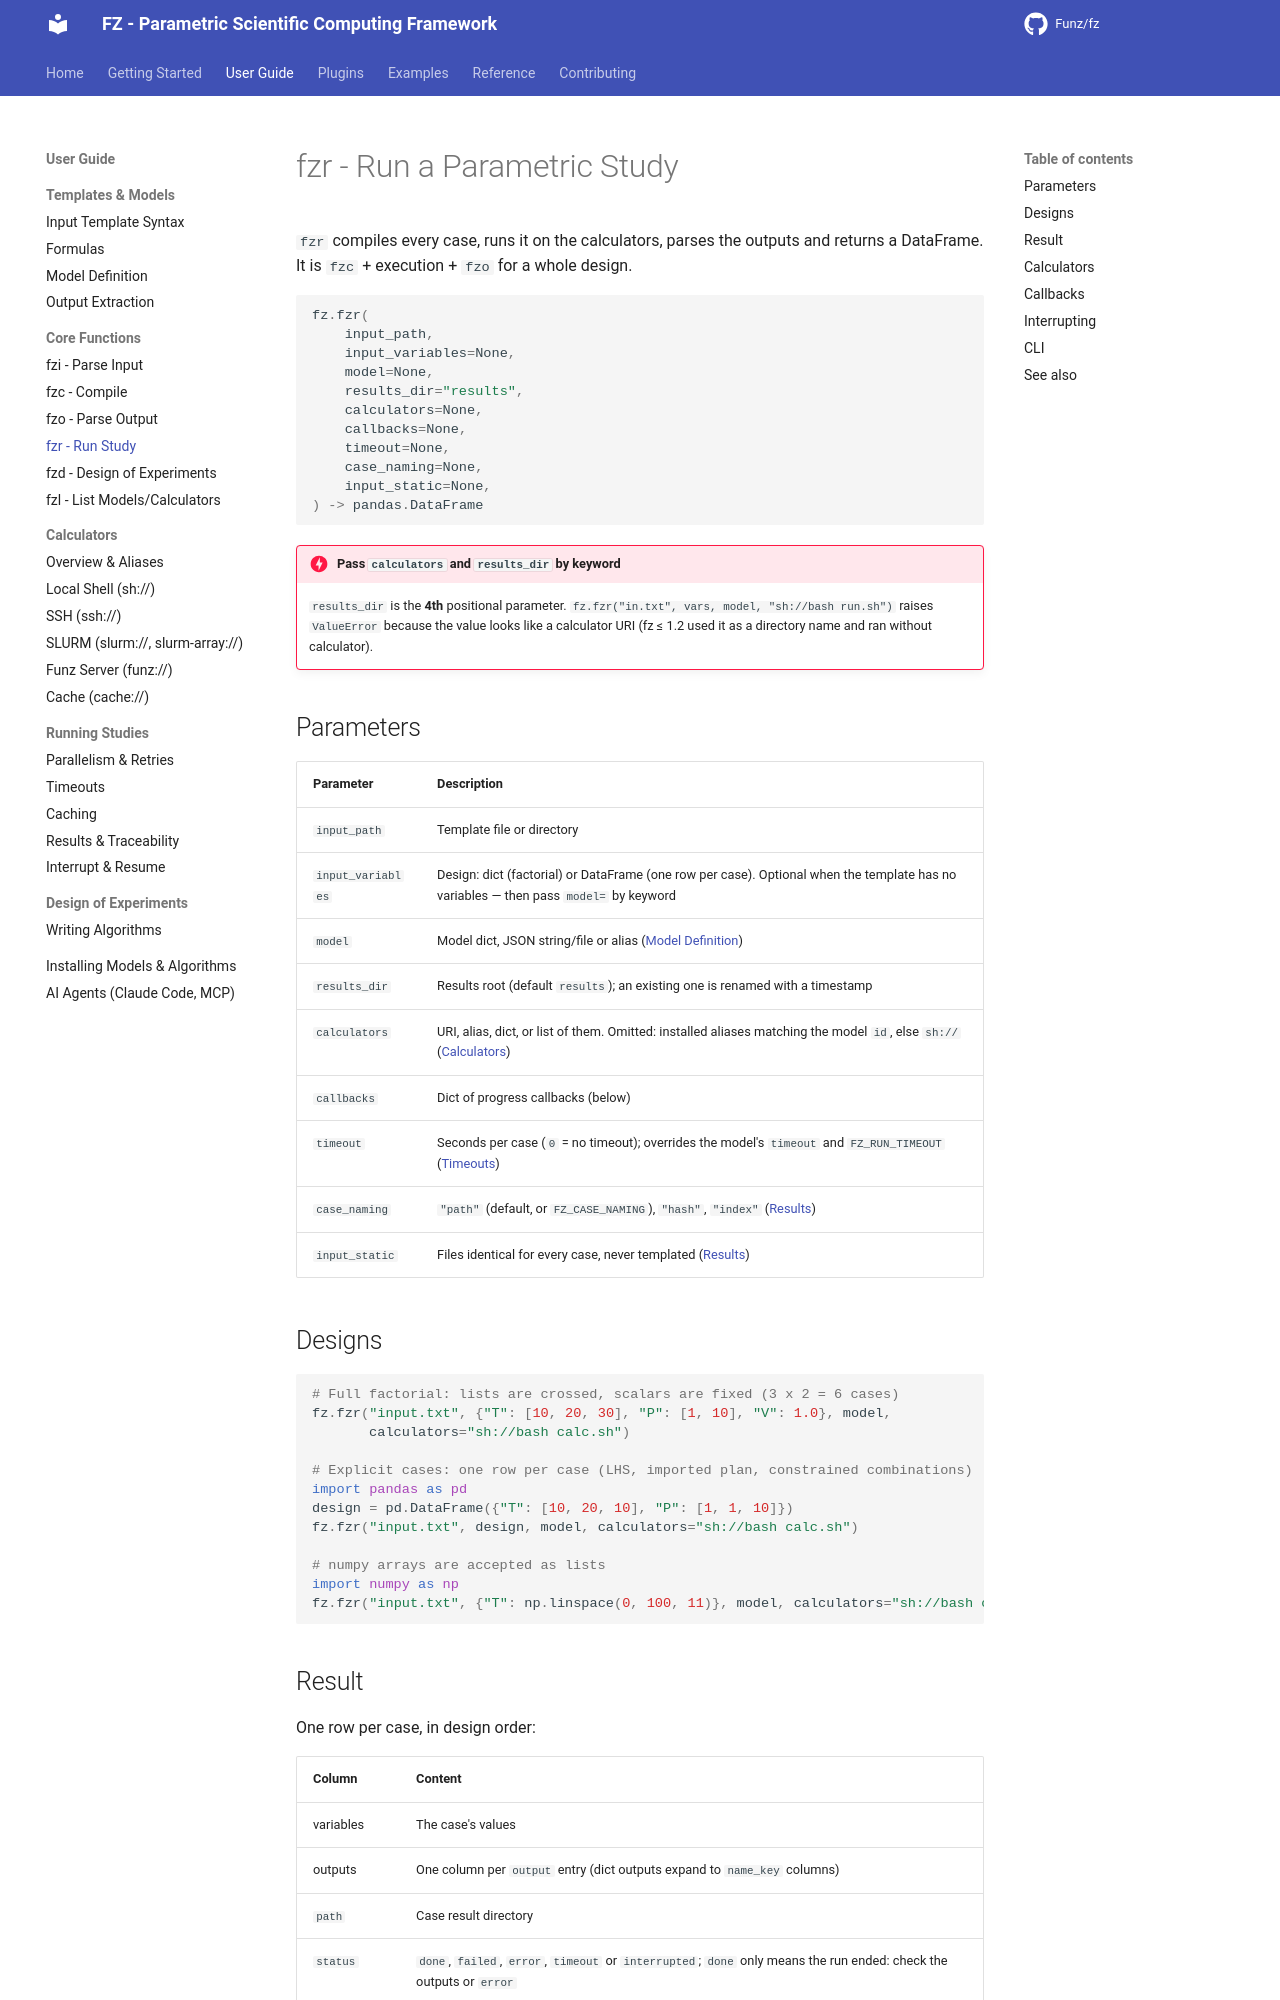

repository: Funz/fz.github.io · page: user-guide/core-functions/fzr/index.html · generator: mkdocs

# fzr - Run a Parametric Study

`fzr` compiles every case, runs it on the calculators, parses the outputs and returns a
DataFrame. It is `fzc` + execution + `fzo` for a whole design.

```python
fz.fzr(
    input_path,
    input_variables=None,
    model=None,
    results_dir="results",
    calculators=None,
    callbacks=None,
    timeout=None,
    case_naming=None,
    input_static=None,
) -> pandas.DataFrame
```

!!! danger "Pass `calculators` and `results_dir` by keyword"
    `results_dir` is the **4th** positional parameter. `fz.fzr("in.txt", vars, model,
    "sh://bash run.sh")` raises `ValueError` because the value looks like a calculator
    URI (fz ≤ 1.2 used it as a directory name and ran without calculator).

## Parameters

| Parameter | Description |
|-----------|-------------|
| `input_path` | Template file or directory |
| `input_variables` | Design: dict (factorial) or DataFrame (one row per case). Optional when the template has no variables — then pass `model=` by keyword |
| `model` | Model dict, JSON string/file or alias ([Model Definition](../models/definition.md)) |
| `results_dir` | Results root (default `results`); an existing one is renamed with a timestamp |
| `calculators` | URI, alias, dict, or list of them. Omitted: installed aliases matching the model `id`, else `sh://` ([Calculators](../calculators/overview.md)) |
| `callbacks` | Dict of progress callbacks (below) |
| `timeout` | Seconds per case (`0` = no timeout); overrides the model's `timeout` and `FZ_RUN_TIMEOUT` ([Timeouts](../running/timeouts.md)) |
| `case_naming` | `"path"` (default, or `FZ_CASE_NAMING`), `"hash"`, `"index"` ([Results](../running/results.md#case-directory-naming)) |
| `input_static` | Files identical for every case, never templated ([Results](../running/results.md#shared-static-files-input_static)) |

## Designs

```python
# Full factorial: lists are crossed, scalars are fixed (3 x 2 = 6 cases)
fz.fzr("input.txt", {"T": [10, 20, 30], "P": [1, 10], "V": 1.0}, model,
       calculators="sh://bash calc.sh")

# Explicit cases: one row per case (LHS, imported plan, constrained combinations)
import pandas as pd
design = pd.DataFrame({"T": [10, 20, 10], "P": [1, 1, 10]})
fz.fzr("input.txt", design, model, calculators="sh://bash calc.sh")

# numpy arrays are accepted as lists
import numpy as np
fz.fzr("input.txt", {"T": np.linspace(0, 100, 11)}, model, calculators="sh://bash calc.sh")
```
